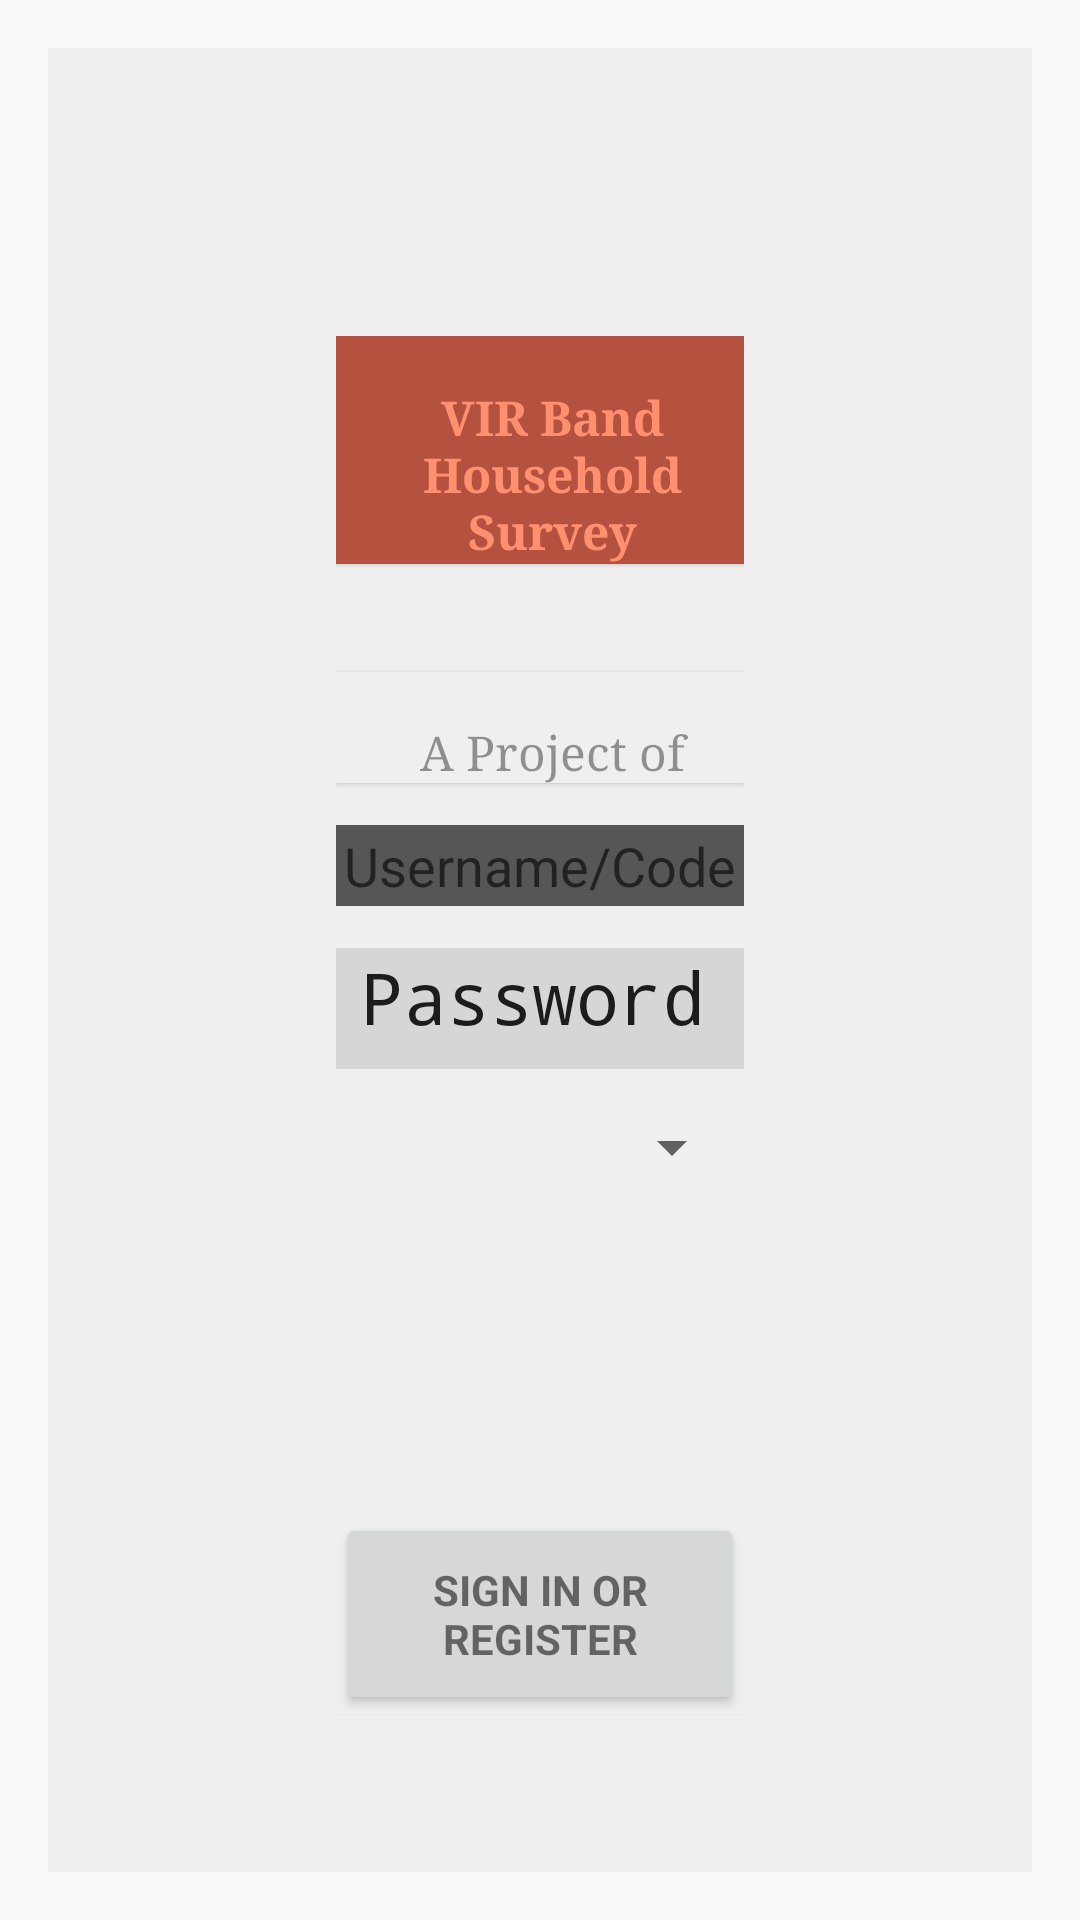

Write the Android layout XML for this screen, with the resource values it uses.
<!-- AndroidManifest.xml: application theme AppTheme -->
<!-- res/layout/activity_login.xml -->
<LinearLayout xmlns:android="http://schemas.android.com/apk/res/android"
    xmlns:tools="http://schemas.android.com/tools"
    android:layout_width="match_parent"
    android:layout_height="match_parent"
    android:gravity="center_horizontal"
    android:orientation="vertical"
    android:paddingBottom="@dimen/activity_vertical_margin"
    android:paddingLeft="@dimen/activity_horizontal_margin"
    android:paddingRight="@dimen/activity_horizontal_margin"
    android:paddingTop="@dimen/activity_vertical_margin"
    tools:context=".LoginActivity">

    
    <ProgressBar
        android:id="@+id/login_progress"
        style="?android:attr/progressBarStyleLarge"
        android:layout_width="wrap_content"
        android:layout_height="wrap_content"
        android:layout_marginBottom="8dp"
        android:visibility="gone" />

    <ScrollView
        android:id="@+id/login_form"
        android:layout_width="match_parent"
        android:layout_height="match_parent">

        <LinearLayout
            android:id="@+id/email_login_form"
            android:layout_width="match_parent"
            android:layout_height="wrap_content"
            android:layout_margin="72dp"
            android:orientation="vertical">

            <TextView
                android:layout_width="match_parent"
                android:layout_height="wrap_content"
                android:elevation="1dp"
                android:gravity="center_horizontal"

                android:keepScreenOn="true"
                android:text="VIR Band Household Survey"
                android:textColor="@color/colorAccent"
                android:textSize="16sp"
                android:textStyle="bold" />

            <TextView
                android:layout_width="match_parent"
                android:layout_height="wrap_content"
                android:layout_marginTop="36dp"
                android:background="#efefef"
                android:gravity="center_horizontal"
                android:text="A Project of"
                android:textColor="@color/blackOverlay"
                android:textSize="16sp" />

            <ImageView
                android:layout_width="wrap_content"
                android:layout_height="wrap_content"
                android:layout_gravity="center_horizontal"
                android:layout_marginTop="0dp"
                android:contentDescription="TVI LOGO"
                android:onClick="gotoMain"
                android:src="@drawable/logo" />

            <AutoCompleteTextView
                android:id="@+id/email"
                android:layout_width="match_parent"
                android:layout_height="wrap_content"
                android:layout_marginTop="14dp"
                android:background="#565656"
                android:hint="Username/Code"
                android:inputType="textEmailAddress"
                android:maxLines="1"
                android:padding="4px"
                android:singleLine="true"
                android:textAlignment="center"
                android:textColor="#efefef" />

            <EditText
                android:id="@+id/password"
                android:layout_width="match_parent"
                android:layout_height="wrap_content"
                android:layout_marginTop="14dp"
                android:hint="@string/prompt_password"
                android:imeActionId="@+id/login"
                android:imeActionLabel="@string/action_sign_in_short"
                android:imeOptions="actionUnspecified"
                android:inputType="textPassword"
                android:maxLines="1"
                android:singleLine="true"
                android:textAlignment="center" />

            <Spinner
                android:id="@+id/spUC"
                android:layout_width="fill_parent"
                android:layout_height="wrap_content"
                android:layout_marginTop="14dp"
                android:gravity="center"
                android:popupBackground="#3d3d3d" />

            <Button
                android:id="@+id/email_sign_in_button"
                style="?android:textAppearanceSmall"
                android:layout_width="match_parent"
                android:layout_height="wrap_content"
                android:layout_marginTop="110dp"
                android:padding="16dp"
                android:text="@string/action_sign_in"
                android:textStyle="bold" />

            <TextView
                android:id="@+id/txtinstalldate"
                android:layout_width="match_parent"
                android:layout_height="wrap_content"
                android:background="#efefef"
                android:gravity="center"
                android:textColor="#565656"
                android:textSize="11sp" />

        </LinearLayout>
    </ScrollView>
</LinearLayout>
<!-- resources referenced by this layout -->
<resources>
  <color name="blackOverlay">#66000000</color>
  <color name="colorAccent">#FF906f</color>
  <dimen name="activity_horizontal_margin">16dp</dimen>
  <dimen name="activity_vertical_margin">16dp</dimen>
  <string name="action_sign_in">Sign in or register</string>
  <string name="action_sign_in_short">Sign in</string>
  <string name="prompt_password">Password (optional)</string>
  <style name="AppTheme" parent="android:Theme.Material.Light.DarkActionBar">
          <item name="android:scrollViewStyle">@style/BackgroundStyle</item>
          <item name="android:textViewStyle">@style/labels</item>
          <item name="android:editTextStyle">@style/textInput</item>
          <item name="android:buttonStyle">@style/buttons</item>
          <item name="android:checkboxStyle">@style/checkbox</item>
          <item name="android:radioButtonStyle">@style/radiobutton</item>
          
      </style>
  <style name="BackgroundStyle" parent="android:Widget.ScrollView">
          <item name="android:background">#efefef</item>
          <item name="android:padding">24dp</item>
      </style>
  <style name="labels" parent="android:Widget.Material.Light.TextView">
          <item name="android:layout_width">match_parent</item>
          <item name="android:layout_height">wrap_content</item>
          <item name="android:layout_marginTop">24dp</item>
          <item name="android:background">@color/colorPrimary</item>
          <item name="android:drawable">@drawable/textview_background_grad</item>
  
          <item name="android:textColor">#ffffff</item>
          <item name="android:textSize">24sp</item>
          <item name="android:typeface">serif</item>
          <item name="android:paddingTop">16dp</item>
          <item name="android:elevation">1dp</item>
          <item name="android:paddingStart">8dp</item>
      </style>
  <style name="textInput" parent="android:Widget.Material.Light.EditText">
          <item name="android:textSize">24sp</item>
          <item name="android:background">#d6d6d6</item>
          <item name="android:paddingBottom">8dp</item>
          <item name="android:paddingStart">8dp</item>
          <item name="android:paddingEnd">8dp</item>
          <item name="android:textColorHint">@color/colorPrimaryAlpha</item>
  
      </style>
  <style name="buttons" parent="android:Widget.Material.Light.Button">
          <item name="android:layout_height">wrap_content</item>
          <item name="android:textSize">24sp</item>
          <item name="android:typeface">serif</item>
          <item name="android:layout_width">wrap_content</item>
          <item name="android:padding">14dp</item>
          <item name="android:radius">2dp</item>
          <item name="android:elevation">16dp</item>
          
      </style>
  <style name="checkbox" parent="android:Widget.Material.Light.CompoundButton.CheckBox">
          <item name="android:layout_gravity">right</item>
          <item name="android:layout_width">match_parent</item>
          <item name="android:layout_height">wrap_content</item>
          <item name="android:button">@null</item>
          <item name="android:textSize">24sp</item>
          <item name="android:typeface">serif</item>
          <item name="android:drawableStart">?android:attr/listChoiceIndicatorMultiple</item>
          <item name="android:background">#d6d6d6</item>
          <item name="android:padding">4dp</item>
      </style>
  <style name="radiobutton" parent="android:Widget.Material.Light.CompoundButton.RadioButton">
          <item name="android:layout_width">wrap_content</item>
          <item name="android:layout_height">wrap_content</item>
          <item name="android:button">@null</item>
          <item name="android:drawableRight">@android:drawable/btn_radio</item>
          <item name="android:textSize">24sp</item>
          <item name="android:typeface">serif</item>
          <item name="android:background">#d6d6d6</item>
          <item name="android:padding">4dp</item>
      </style>
  <color name="colorPrimary">#B5513F</color>
</resources>
